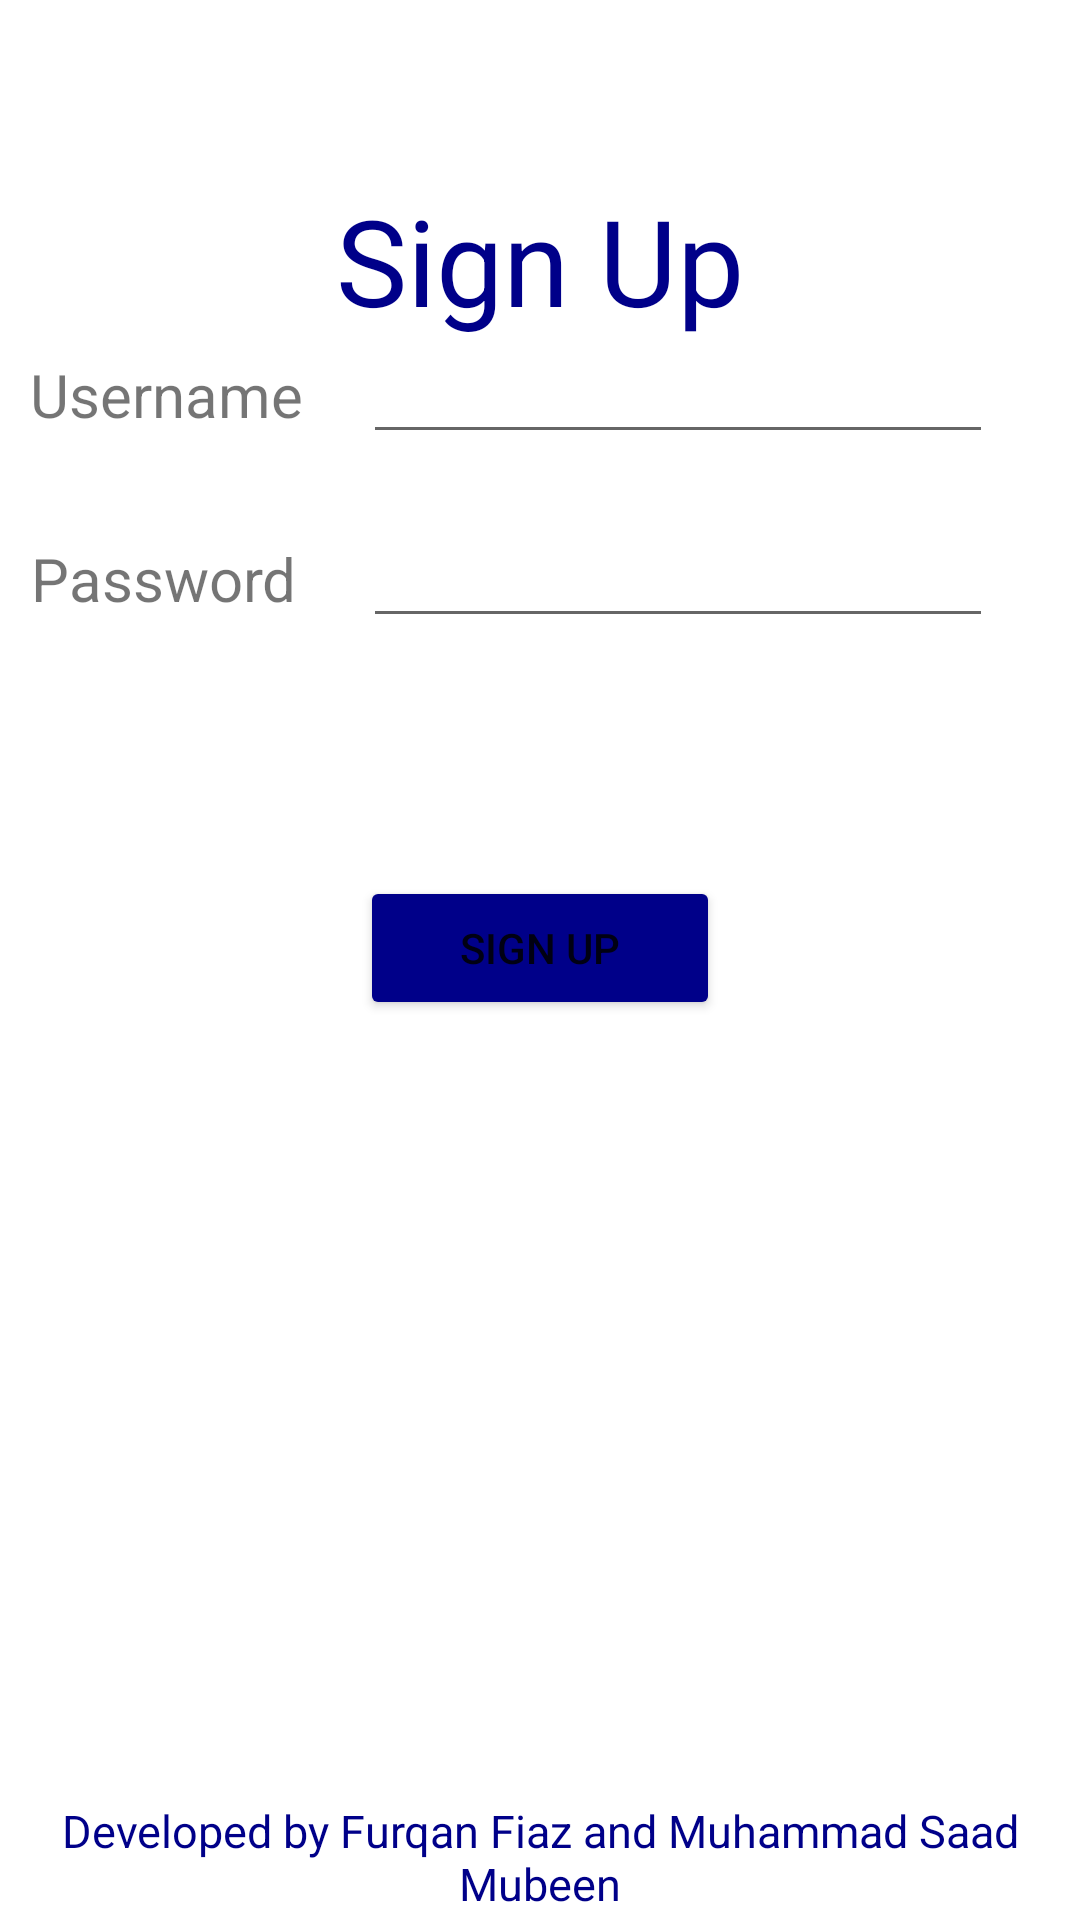

Here is an Android app screen rendered from its layout file. Give the layout XML and the strings, colors and styles it references.
<!-- AndroidManifest.xml: application theme Theme.QuizApplicationSemesterProject -->
<!-- res/layout/activity_sign_up.xml -->
<?xml version="1.0" encoding="utf-8"?>
<RelativeLayout
    xmlns:android="http://schemas.android.com/apk/res/android"
    xmlns:tools="http://schemas.android.com/tools"
    xmlns:app="http://schemas.android.com/apk/res-auto"
    android:layout_width="match_parent"
    android:layout_height="match_parent"
    tools:context=".SignUp">

    <TextView
        android:id="@+id/textView"
        android:layout_width="match_parent"
        android:layout_height="wrap_content"
        android:layout_alignStart="@+id/editName"
        android:layout_alignLeft="@+id/editName"
        android:layout_alignParentTop="true"
        android:layout_centerInParent="true"
        android:layout_marginTop="60dp"
        android:gravity="center"
        android:text="Sign Up"
        android:textColor="#000089"
        android:textSize="40dp" />

    <GridLayout
        android:id="@+id/gridLayout"
        android:layout_width="match_parent"
        android:layout_height="match_parent"
        android:layout_marginTop="100dp"
        android:layout_marginBottom="400dp"
        android:columnCount="2"
        android:rowCount="5">

        <TextView
            android:id="@+id/textView2"
            android:layout_width="wrap_content"
            android:layout_height="wrap_content"
            android:layout_margin="10dp"
            android:layout_row="2"
            android:layout_column="0"
            android:text="Username"
            android:textSize="20sp"
            android:gravity="center"/>

        <EditText
            android:id="@+id/uname"
            android:layout_width="wrap_content"
            android:layout_height="wrap_content"
            android:layout_margin="10dp"
            android:layout_row="2"
            android:layout_column="1"
            android:inputType="text"
            android:ems="10"/>

        <TextView
            android:id="@+id/textView3"
            android:layout_width="wrap_content"
            android:layout_height="wrap_content"
            android:layout_margin="10dp"
            android:layout_row="3"
            android:layout_column="0"
            android:text="Password"
            android:textSize="20sp"
            android:gravity="center"/>

        <EditText
            android:id="@+id/upass"
            android:layout_width="wrap_content"
            android:layout_height="wrap_content"
            android:layout_margin="10dp"
            android:layout_row="3"
            android:layout_column="1"
            android:inputType="textPassword"
            android:ems="10"/>

        <TextView
            android:id="@+id/textView4"
            android:layout_width="wrap_content"
            android:layout_height="wrap_content"
            android:layout_margin="10dp"
            android:layout_row="4"
            android:layout_column="0"
            android:text="Email"
            android:textSize="20sp"
            android:gravity="center"/>

        <EditText
            android:id="@+id/uemail"
            android:layout_width="wrap_content"
            android:layout_height="wrap_content"
            android:layout_margin="10dp"
            android:layout_row="4"
            android:layout_column="1"
            android:inputType="textEmailAddress"
            android:ems="10"/>

    </GridLayout>

    <Button
        android:id="@+id/supbtn"
        android:layout_width="120dp"
        android:layout_height="wrap_content"
        android:layout_alignParentBottom="true"
        android:layout_centerInParent="true"
        android:layout_marginBottom="300dp"
        android:backgroundTint="#000089"
        android:text="Sign Up" />

    <TextView
        android:layout_width="match_parent"
        android:layout_height="wrap_content"
        android:text="Developed by Furqan Fiaz and Muhammad Saad Mubeen"
        android:layout_marginTop="600dp"
        android:textSize="15dp"
        android:id="@+id/copyright"
        android:textColor="#000089"
        android:gravity="center" />

</RelativeLayout>
<!-- resources referenced by this layout -->
<resources>
  <style name="Theme.QuizApplicationSemesterProject" parent="Theme.MaterialComponents.DayNight.DarkActionBar">
          
          <item name="colorPrimary">@color/purple_500</item>
          <item name="colorPrimaryVariant">@color/purple_700</item>
          <item name="colorOnPrimary">@color/white</item>
          
          <item name="colorSecondary">@color/teal_200</item>
          <item name="colorSecondaryVariant">@color/teal_700</item>
          <item name="colorOnSecondary">@color/black</item>
          
          <item name="android:statusBarColor">?attr/colorPrimaryVariant</item>
          
      </style>
  <!-- not gathered from this repository: default colours our renderer supplied (Android Studio template values) -->
  <color name="purple_500">#FF6200EE</color>
  <color name="purple_700">#FF3700B3</color>
  <color name="teal_200">#FF03DAC5</color>
  <color name="teal_700">#FF018786</color>
  <color name="black">#FF000000</color>
  <color name="white">#FFFFFFFF</color>
</resources>
